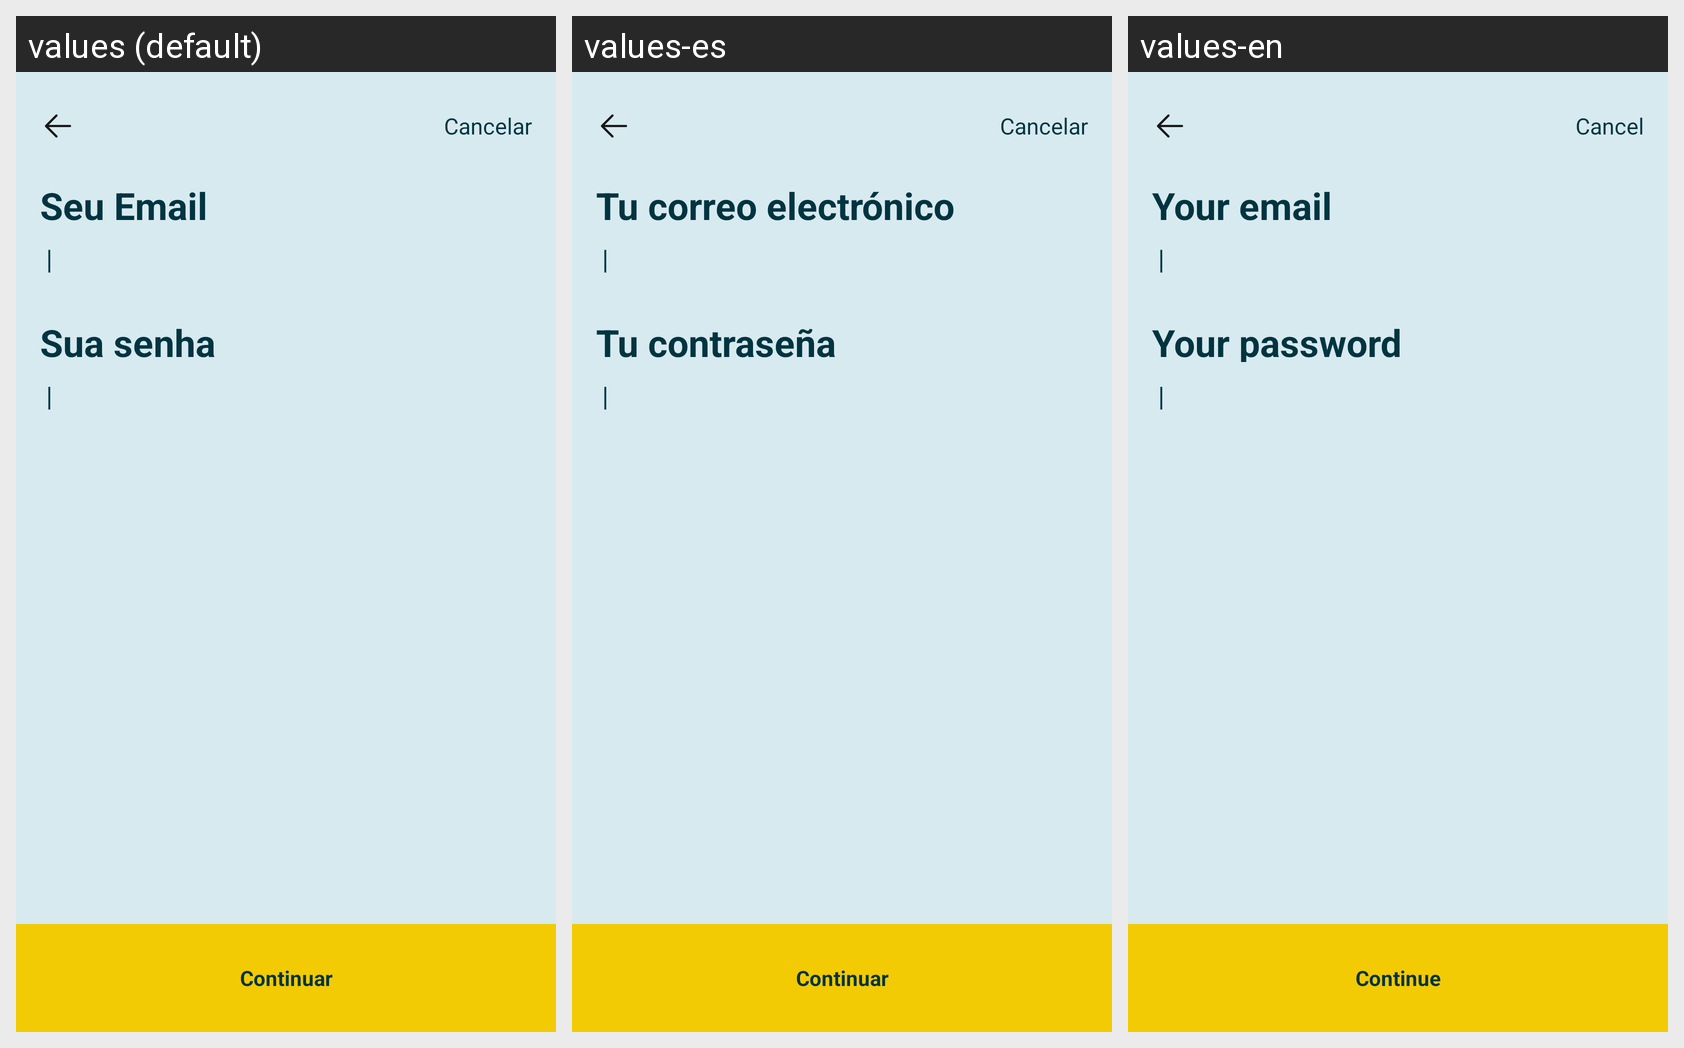

Translations of the strings shown on this Android screen, per locale in the grid:
Android screen res/layout/activity_login_email.xml rendered under 3 locales, left to right: values (default), values-es, values-en. Device: Nexus 5 (rendered at 1080×1920; each locale shown at half size, 540×960, under a caption strip naming it); theme Theme.Zup.
Strings drawn on this screen, with the default value and each locale's value (text and hints the layout hard-codes, and strings that could not be matched under every locale, appear in the picture but are not listed):

cancelar
  values: Cancelar
  values-es: Cancelar
  values-en: Cancel

seu_email
  values: Seu Email
  values-es: Tu correo electrónico
  values-en: Your email

sua_senha
  values: Sua senha
  values-es: Tu contraseña
  values-en: Your password

continuar
  values: Continuar
  values-es: Continuar
  values-en: Continue
